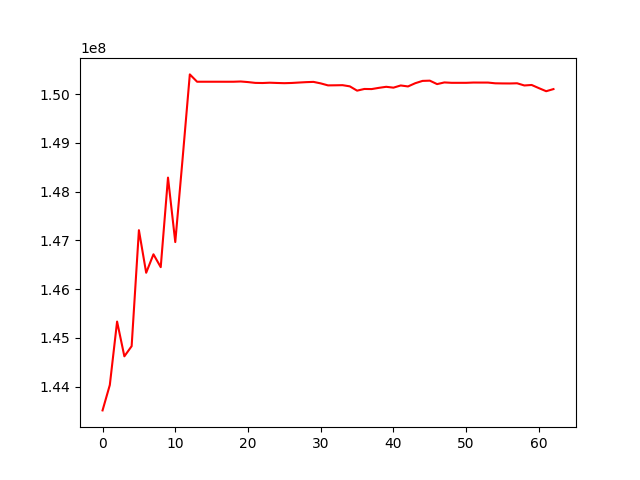

Data behind this chart, as committed beside it:
, 0
0, 143514272
1, 144035429
2, 145336106
3, 144623521
4, 144831887
5, 147210820
6, 146337549
7, 146716363
8, 146452342
9, 148289714
10, 146967175
11, 148664708
12, 150406529
13, 150256123
14, 150256123
15, 150256123
16, 150256123
17, 150255697
18, 150256069
19, 150261176
20, 150248963
21, 150232379
22, 150229756
23, 150236126
24, 150230695
25, 150226429
26, 150230822
27, 150239523
28, 150247732
29, 150252985
30, 150222206
31, 150181245
32, 150183011
33, 150185672
34, 150161413
35, 150073230
36, 150107764
37, 150105425
38, 150130645
39, 150152130
40, 150134624
41, 150179651
42, 150159471
43, 150226017
44, 150273250
45, 150278091
46, 150207380
47, 150241710
48, 150233851
49, 150233851
50, 150233851
51, 150239433
52, 150238834
53, 150238834
54, 150223802
55, 150221384
56, 150220388
57, 150224375
58, 150179455
59, 150189610
... 3 more rows
